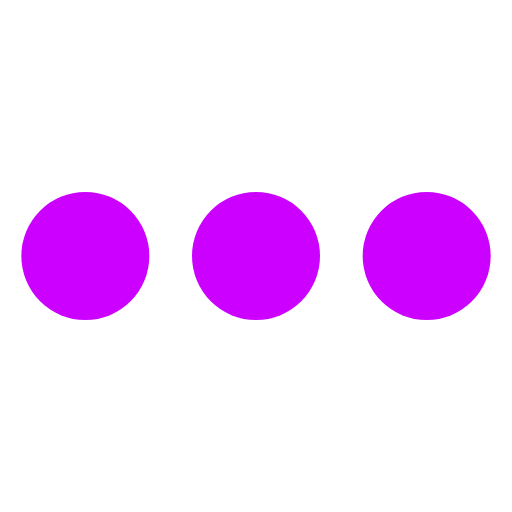
t = 0.00 s
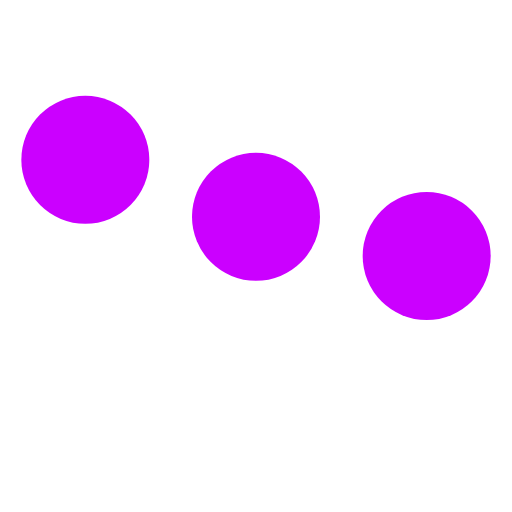
t = 0.15 s
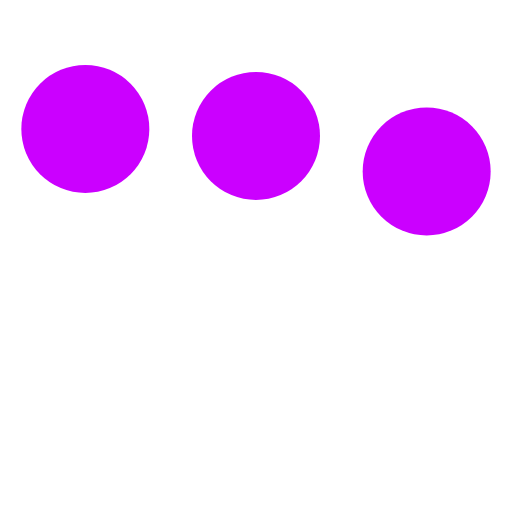
t = 0.33 s
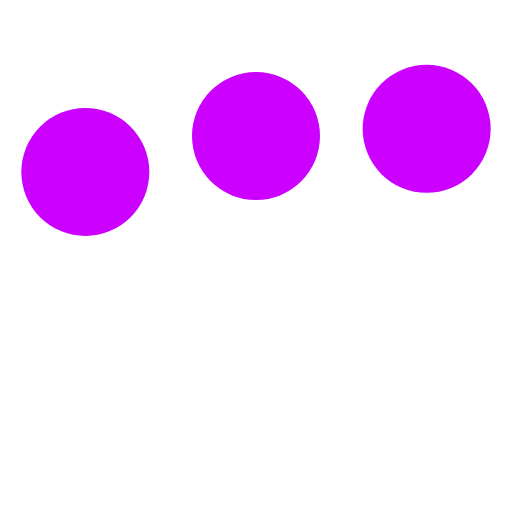
t = 0.48 s
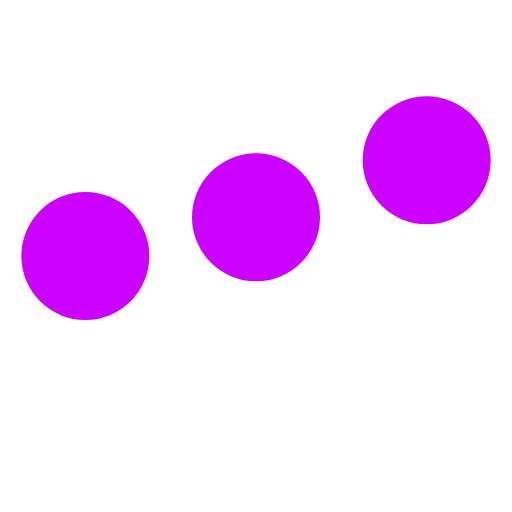
t = 0.65 s
t = 0.80 s: frame unchanged from t = 0.00 s, image omitted

The animated SVG that drew these frames (rendered in a browser with its animation timeline set to each time). Animation: 3 SMIL elements (animate=3); one cycle of 0.80 s.

<?xml version="1.0" encoding="UTF-8" standalone="no"?>
<svg
   fill="hsl(228, 97%, 42%)"
   viewBox="0 0 24 24"
   version="1.1"
   id="svg3"
   sodipodi:docname="3-dots-bounce.svg"
   inkscape:version="1.4.2 (f4327f4, 2025-05-13)"
   xmlns:inkscape="http://www.inkscape.org/namespaces/inkscape"
   xmlns:sodipodi="http://sodipodi.sourceforge.net/DTD/sodipodi-0.dtd"
   xmlns="http://www.w3.org/2000/svg"
   xmlns:svg="http://www.w3.org/2000/svg">
  <defs
     id="defs3" />
  <sodipodi:namedview
     id="namedview3"
     pagecolor="#ffffff"
     bordercolor="#000000"
     borderopacity="0.25"
     inkscape:showpageshadow="2"
     inkscape:pageopacity="0.0"
     inkscape:pagecheckerboard="0"
     inkscape:deskcolor="#d1d1d1"
     inkscape:zoom="33.625"
     inkscape:cx="11.98513"
     inkscape:cy="12"
     inkscape:window-width="1920"
     inkscape:window-height="1009"
     inkscape:window-x="-8"
     inkscape:window-y="-8"
     inkscape:window-maximized="1"
     inkscape:current-layer="svg3" />
  <circle
     cx="4"
     cy="12"
     r="3"
     id="circle1"
     style="fill:#cb00ff;fill-opacity:1">
    <animate
       id="spinner_qFRN"
       begin="0;spinner_OcgL.end+0.25s"
       attributeName="cy"
       calcMode="spline"
       dur="0.6s"
       values="12;6;12"
       keySplines=".33,.66,.66,1;.33,0,.66,.33" />
  </circle>
  <circle
     cx="12"
     cy="12"
     r="3"
     id="circle2"
     style="fill:#cb00ff;fill-opacity:1">
    <animate
       begin="spinner_qFRN.begin+0.1s"
       attributeName="cy"
       calcMode="spline"
       dur="0.6s"
       values="12;6;12"
       keySplines=".33,.66,.66,1;.33,0,.66,.33" />
  </circle>
  <circle
     cx="20"
     cy="12"
     r="3"
     id="circle3"
     style="fill:#cb00ff;fill-opacity:1">
    <animate
       id="spinner_OcgL"
       begin="spinner_qFRN.begin+0.2s"
       attributeName="cy"
       calcMode="spline"
       dur="0.6s"
       values="12;6;12"
       keySplines=".33,.66,.66,1;.33,0,.66,.33" />
  </circle>
</svg>
